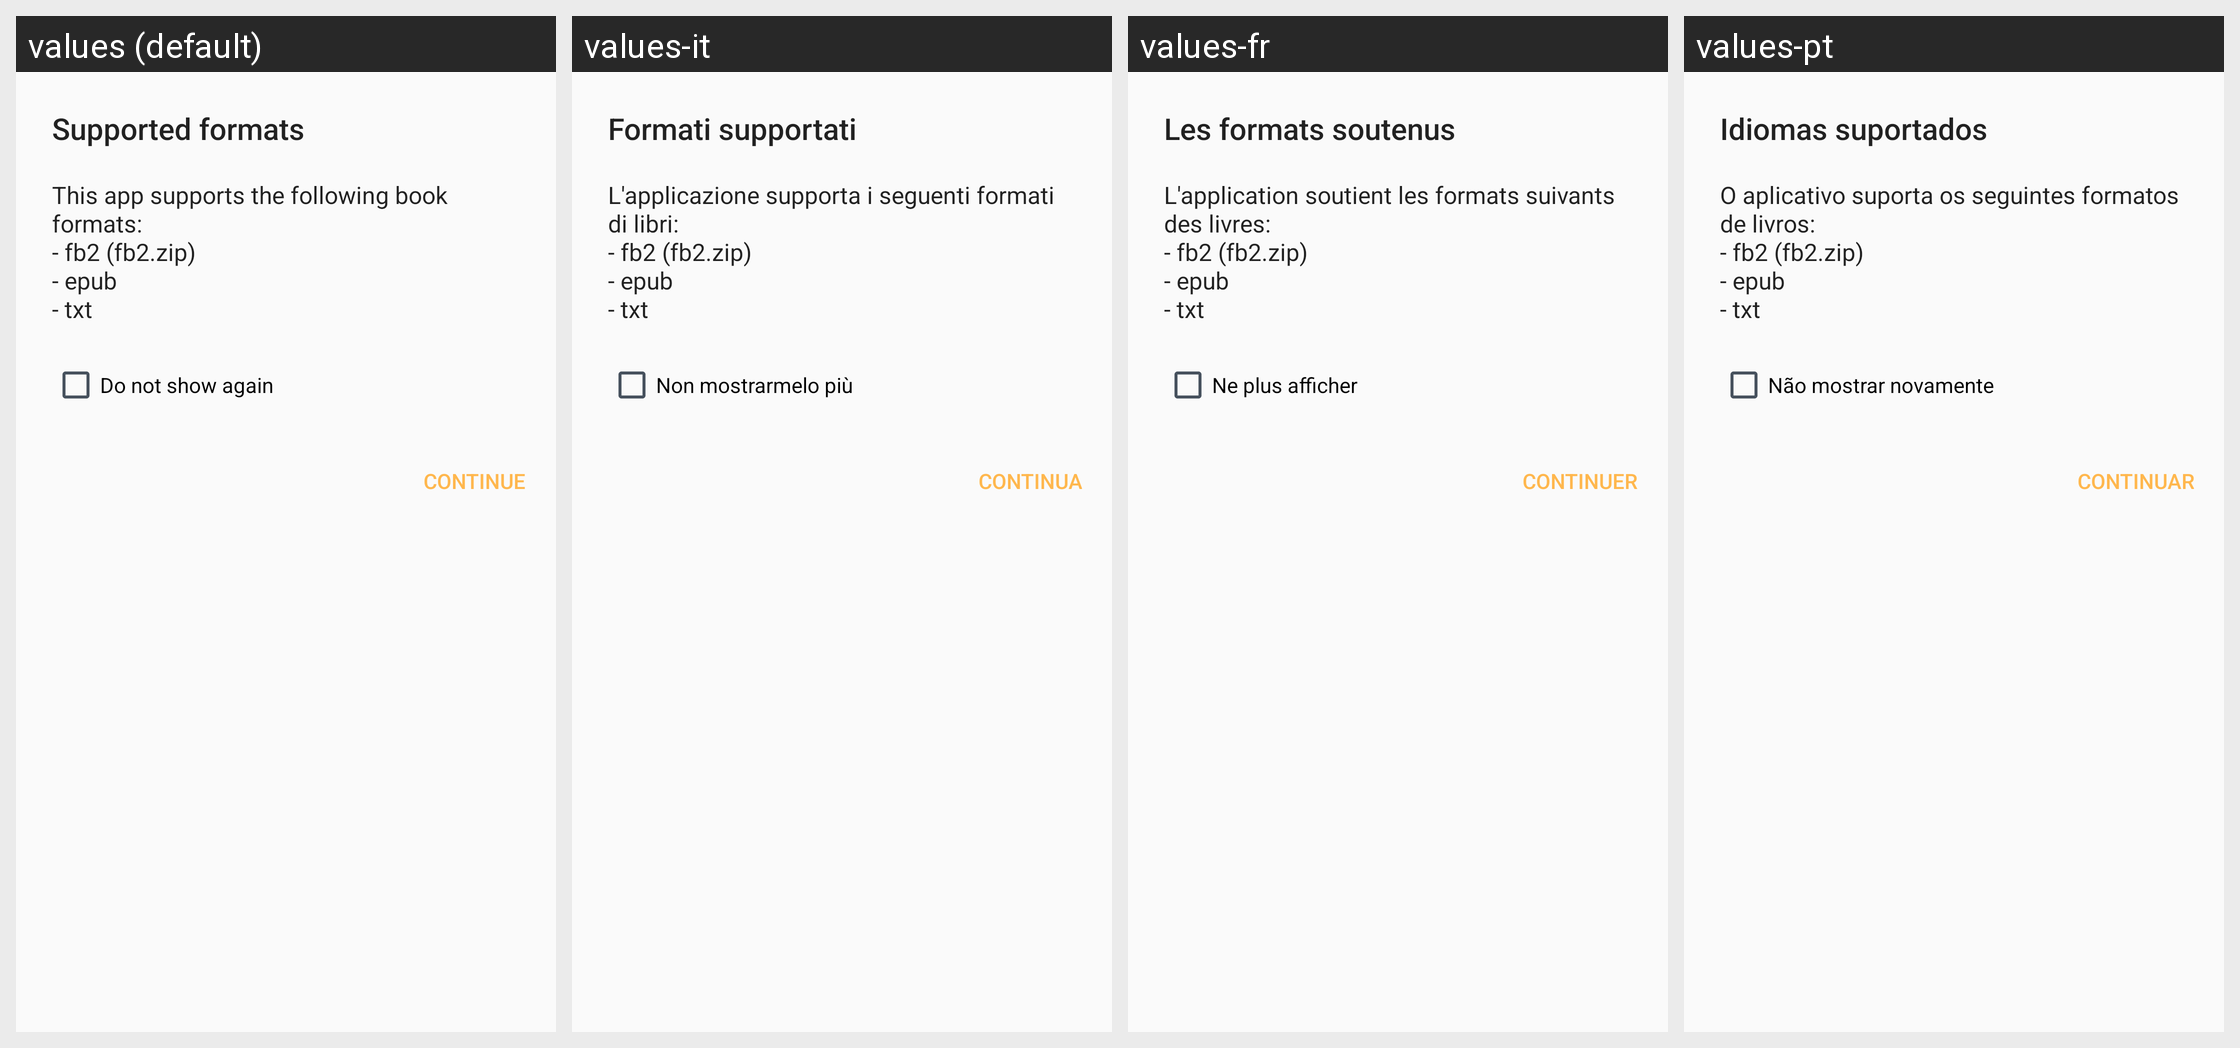

The Android screen above is rendered under several locales of the same app. Produce the string resources it draws, with the default and per-locale values.
Android screen res/layout/reader_library_format_dialog.xml rendered under 4 locales, left to right: values (default), values-it, values-fr, values-pt. Device: Nexus 5 (rendered at 1080×1920; each locale shown at half size, 540×960, under a caption strip naming it); theme AppTheme.
Other locales in the repository, not shown: values-bn, values-de, values-es, values-hi, values-mr, values-ru.
Strings drawn on this screen, with the default value and each locale's value (text and hints the layout hard-codes, and strings that could not be matched under every locale, appear in the picture but are not listed):

library_format_dialog_title
  values: Supported formats
  values-it: Formati supportati
  values-fr: Les formats soutenus
  values-pt: Idiomas suportados

library_format_dialog_message
  values: This app supports the following book formats: 
      - fb2 (fb2.zip) 
      - epub 
      - txt
  values-it: L'applicazione supporta i seguenti formati di libri: 
      - fb2 (fb2.zip) 
      - epub 
      - txt
  values-fr: L'application soutient les formats suivants des livres: 
      - fb2 (fb2.zip) 
      - epub 
      - txt
  values-pt: O aplicativo suporta os seguintes formatos de livros: 
      - fb2 (fb2.zip) 
      - epub 
      - txt

library_format_dialog_do_not_show_again
  values: Do not show again
  values-it: Non mostrarmelo più
  values-fr: Ne plus afficher
  values-pt: Não mostrar novamente

library_format_dialog_continue
  values: Continue
  values-it: Continua
  values-fr: Continuer
  values-pt: Continuar
